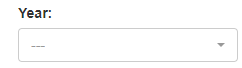
Task: Robotic Enterprise Framework
Workflow: Create_Yearly_Report

Step 1: select [in_Year] in the drop-down 'reportYear' in window 'ACME System 1 - Download Monthly Report' (chrome.exe)

Step 2: click on the button 'Download Report' in window 'ACME System 1 - Download Monthly Report' (chrome.exe) (no picture)

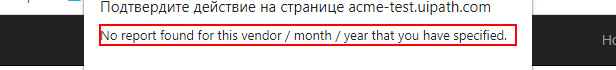
Step 3: find the text 'No report found for this vendor / month / year that you have spe*' in window 'ACME System 1 - Download Monthly Report - Google Chrome' (chrome.exe)

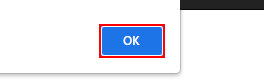
Step 4 [then]: click on the push button 'ОК' in window 'ACME System 1 - Download Monthly Report - Google Chrome' (chrome.exe)

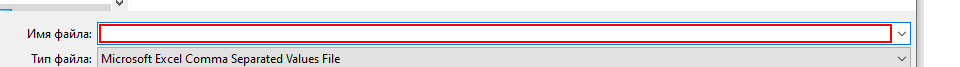
Step 5 [else]: type [ReportFilePath] in window 'Сохранение' (chrome.exe)

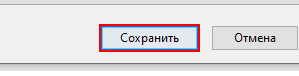
Step 6: click on 'Сохранить' in window 'Сохранение' (chrome.exe)
